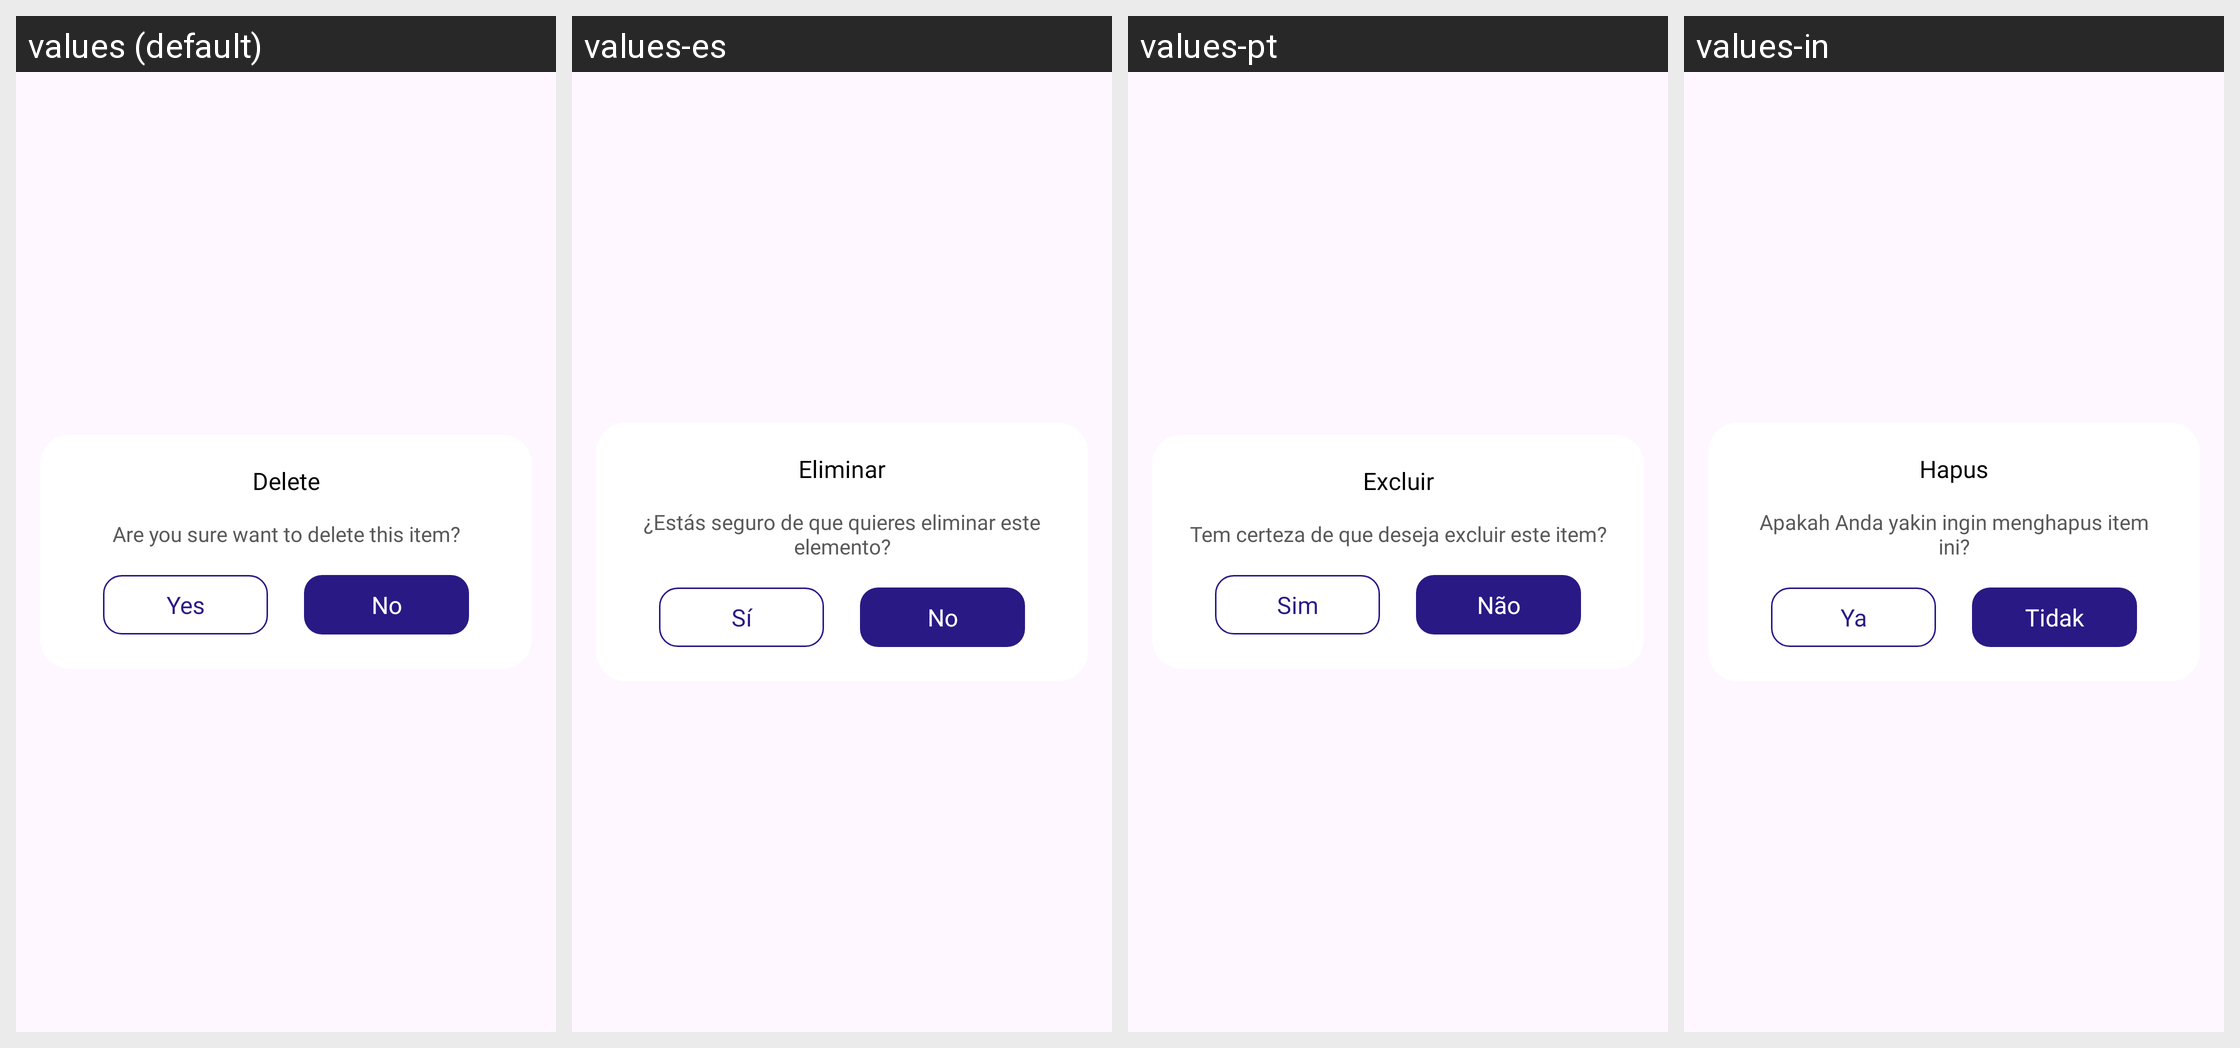

The Android screen above is rendered under several locales of the same app. Produce the string resources it draws, with the default and per-locale values.
Android screen res/layout/dialog_confirm.xml rendered under 4 locales, left to right: values (default), values-es, values-pt, values-in. Device: Nexus 5 (rendered at 1080×1920; each locale shown at half size, 540×960, under a caption strip naming it); theme Theme.BaseProject.
Other locales in the repository, not shown: values-de, values-en, values-fr, values-hi.
Strings drawn on this screen, with the default value and each locale's value (text and hints the layout hard-codes, and strings that could not be matched under every locale, appear in the picture but are not listed):

delete
  values: Delete
  values-es: Eliminar
  values-pt: Excluir
  values-in: Hapus

are_you_sure_want_to_delete_this_item
  values: Are you sure want to delete this item?
  values-es: ¿Estás seguro de que quieres eliminar este elemento?
  values-pt: Tem certeza de que deseja excluir este item?
  values-in: Apakah Anda yakin ingin menghapus item ini?

yes
  values: Yes
  values-es: Sí
  values-pt: Sim
  values-in: Ya

no
  values: No
  values-es: No
  values-pt: Não
  values-in: Tidak
